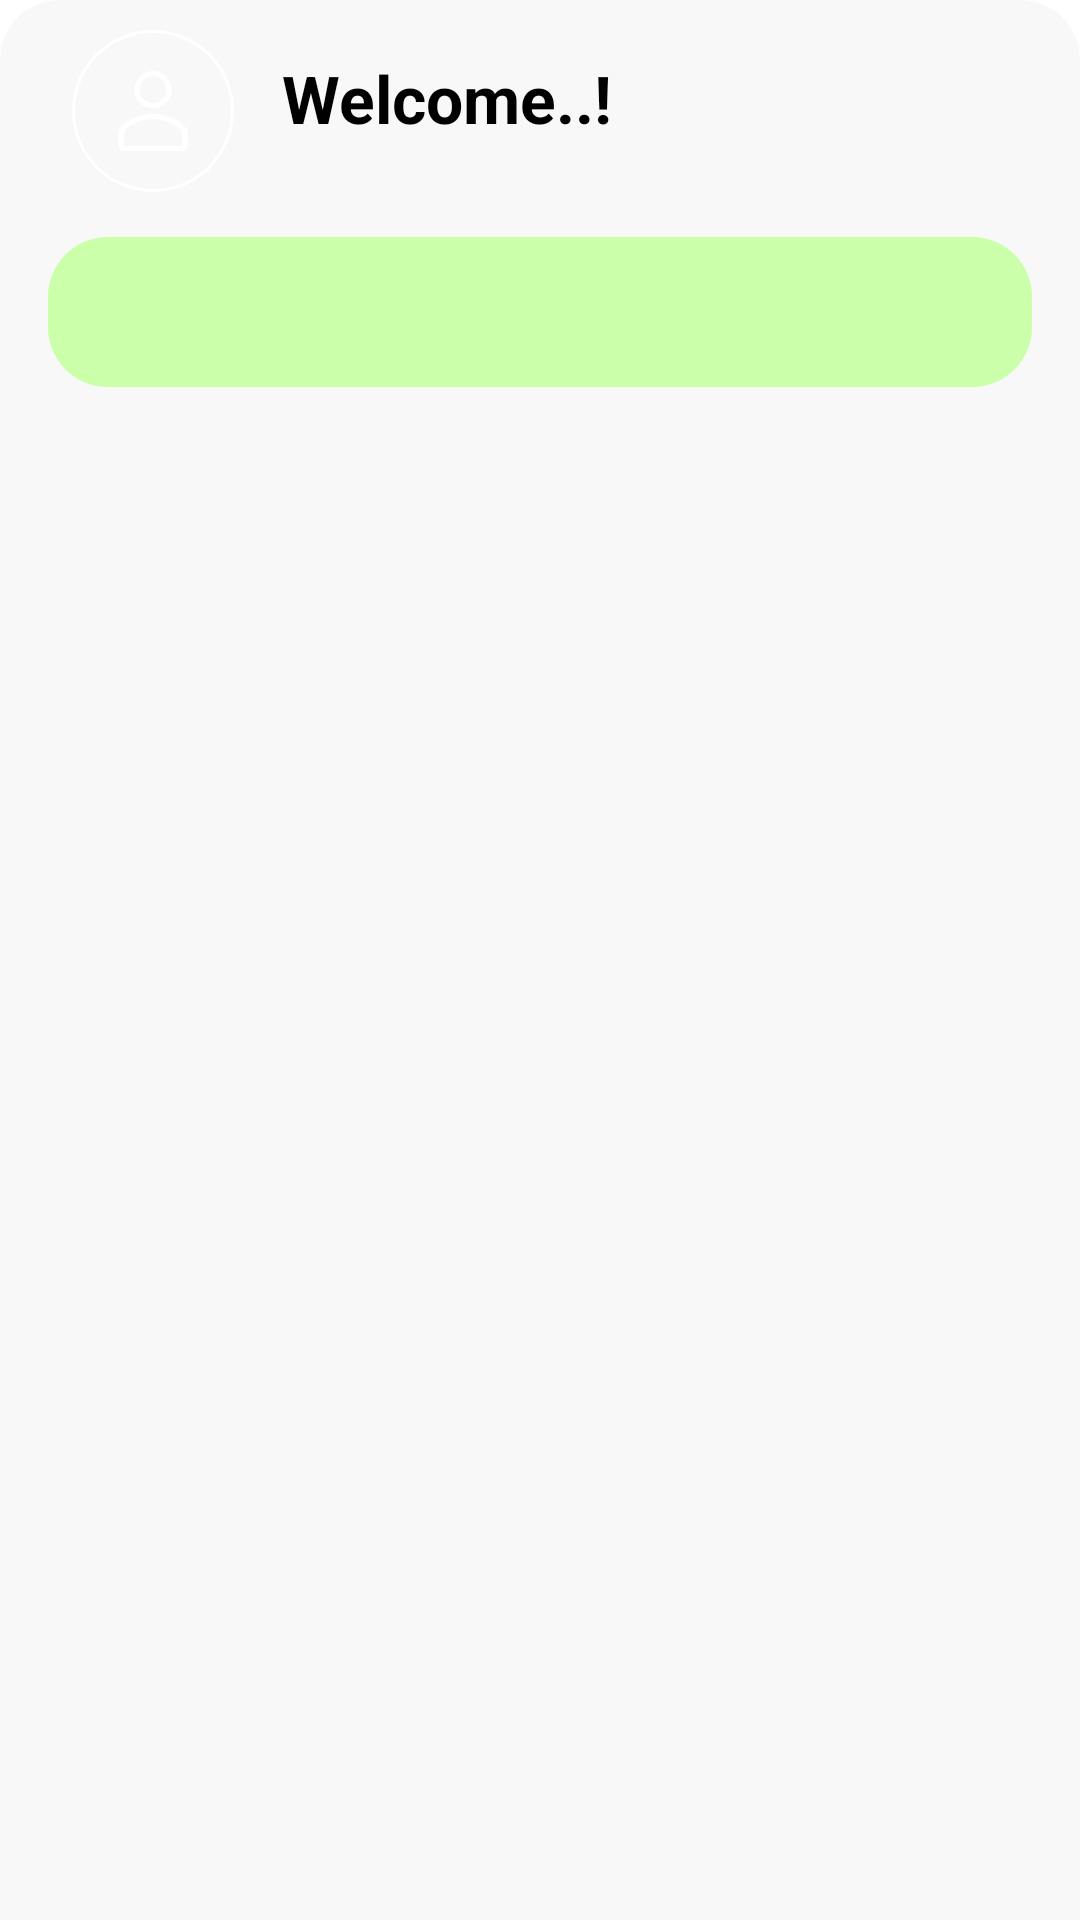

Layout XML and referenced resources for this Android screen:
<!-- AndroidManifest.xml: application theme Theme.DroidAI -->
<!-- res/layout/fragment_inspector_home.xml -->
<?xml version="1.0" encoding="utf-8"?>
<layout xmlns:android="http://schemas.android.com/apk/res/android"
    xmlns:app="http://schemas.android.com/apk/res-auto"
    xmlns:tools="http://schemas.android.com/tools">

    <androidx.constraintlayout.widget.ConstraintLayout
        android:layout_width="match_parent"
        android:layout_height="match_parent"
        android:background="@drawable/default_background"
        tools:context=".ui.home.HomeFragment">

                <ImageView
                    android:id="@+id/imgProfile"
                    android:layout_width="wrap_content"
                    android:layout_height="wrap_content"
                    android:layout_marginStart="@dimen/fragmentContentMarginStart"
                    android:layout_marginTop="@dimen/fragmentContentMargin"
                    android:adjustViewBounds="true"
                    android:src="@drawable/home_profile"
                    app:layout_constraintStart_toStartOf="parent"
                    app:layout_constraintTop_toTopOf="parent"
                    tools:ignore="ContentDescription,ImageContrastCheck" />

        <TextView
            android:id="@+id/txtWelcome"
            style="@style/fragmentTitleStyle"
            android:layout_width="wrap_content"
            android:layout_height="wrap_content"
            android:layout_marginStart="@dimen/welcomeTextMarginStart"
            android:layout_marginTop="@dimen/welcomeTextMarginTop"
            android:text="@string/welcome"
            app:layout_constraintStart_toEndOf="@+id/imgProfile"
            app:layout_constraintTop_toTopOf="@+id/imgProfile" />

        <TextView
            android:id="@+id/text_view_fragment_home_name"
            android:layout_width="wrap_content"
            android:layout_height="wrap_content"
            android:layout_marginStart="@dimen/fragmentTextNameMarginStart"
            android:layout_marginTop="@dimen/fragmentTextNameMarginTop"
            android:textColor="@color/white"
            app:layout_constraintStart_toEndOf="@+id/imgProfile"
            app:layout_constraintTop_toBottomOf="@+id/txtWelcome" />

        <com.google.android.material.tabs.TabLayout
            android:id="@+id/tabLayout"
            android:layout_width="match_parent"
            android:layout_height="@dimen/tabLayoutLayoutHeight"
            android:layout_marginStart="@dimen/tabLayoutMarginStart"
            android:layout_marginTop="@dimen/tabLayoutMarginTop"
            android:layout_marginEnd="@dimen/tabLayoutMarginEnd"
            android:background="@drawable/tab_layout_background"
            app:layout_constraintEnd_toEndOf="parent"
            app:layout_constraintHorizontal_bias="0.0"
            app:layout_constraintStart_toStartOf="parent"
            app:layout_constraintTop_toBottomOf="@+id/imgProfile"
            app:tabIndicator="@drawable/tab_indicator_complete"
            app:tabIndicatorAnimationMode="elastic"
            app:tabIndicatorColor="@null"
            app:tabIndicatorGravity="stretch"
            app:tabMode="fixed"
            tools:ignore="SpeakableTextPresentCheck" />

        <androidx.viewpager2.widget.ViewPager2
            android:id="@+id/viewPager2"
            android:layout_width="0dp"
            android:layout_height="0dp"
            android:layout_marginStart="@dimen/viewPagerStartEndMargin"
            android:layout_marginEnd="@dimen/viewPagerStartEndMargin"
            android:layout_marginBottom="@dimen/viewPagerBottomMargin"
            app:layout_constraintBottom_toBottomOf="parent"
            app:layout_constraintEnd_toEndOf="parent"
            app:layout_constraintHorizontal_bias="0.5"
            app:layout_constraintStart_toStartOf="parent"
            app:layout_constraintTop_toBottomOf="@+id/tabLayout"/>

    </androidx.constraintlayout.widget.ConstraintLayout>

</layout>
<!-- resources referenced by this layout -->
<resources>
  <color name="white">#FFFFFF</color>
  <dimen name="fragmentContentMargin">10dp</dimen>
  <dimen name="fragmentContentMarginStart">24dp</dimen>
  <dimen name="fragmentTextNameMarginStart">16dp</dimen>
  <dimen name="fragmentTextNameMarginTop">4dp</dimen>
  <dimen name="tabLayoutLayoutHeight">50dp</dimen>
  <dimen name="tabLayoutMarginEnd">16dp</dimen>
  <dimen name="tabLayoutMarginStart">16dp</dimen>
  <dimen name="tabLayoutMarginTop">15dp</dimen>
  
      /* Tab Layout Dimensions  */
  <dimen name="viewPagerBottomMargin">100dp</dimen>
  
      /* Inspector Home Dimensions  */
  <dimen name="viewPagerStartEndMargin">8dp</dimen>
  <dimen name="welcomeTextMarginStart">16dp</dimen>
  <dimen name="welcomeTextMarginTop">8dp</dimen>
  <!-- drawable default_background (drawable) -->
  <?xml version="1.0" encoding="utf-8"?>
  <shape xmlns:android="http://schemas.android.com/apk/res/android">
      <corners
          android:topLeftRadius="20dp"
          android:topRightRadius="20dp" />
      <solid android:color="@color/background_color" />
  </shape>
  <!-- drawable home_profile: vector/xml drawable (drawable, 2007 chars, omitted) -->
  <!-- drawable tab_layout_background (drawable) -->
  <?xml version="1.0" encoding="utf-8"?>
  <shape xmlns:android="http://schemas.android.com/apk/res/android"
      android:shape="rectangle">
      <solid android:color="@color/completed_tab_color"/>
      <corners
          android:radius="20dp" />
  </shape>
  <string name="welcome">Welcome..!</string>
  <style name="fragmentTitleStyle">
          <item name="android:textColor">@color/black</item>
          <item name="android:textSize">22sp</item>
          <item name="android:textStyle">bold</item>
      </style>
  <style name="Theme.DroidAI" parent="Theme.MaterialComponents.Light.NoActionBar">
          <item name="android:windowTranslucentStatus">true</item>
      </style>
  <color name="background_color">#50E9E9E9</color>
  <color name="completed_tab_color">#CBFFA9</color>
  <color name="black">#000000</color>
</resources>
